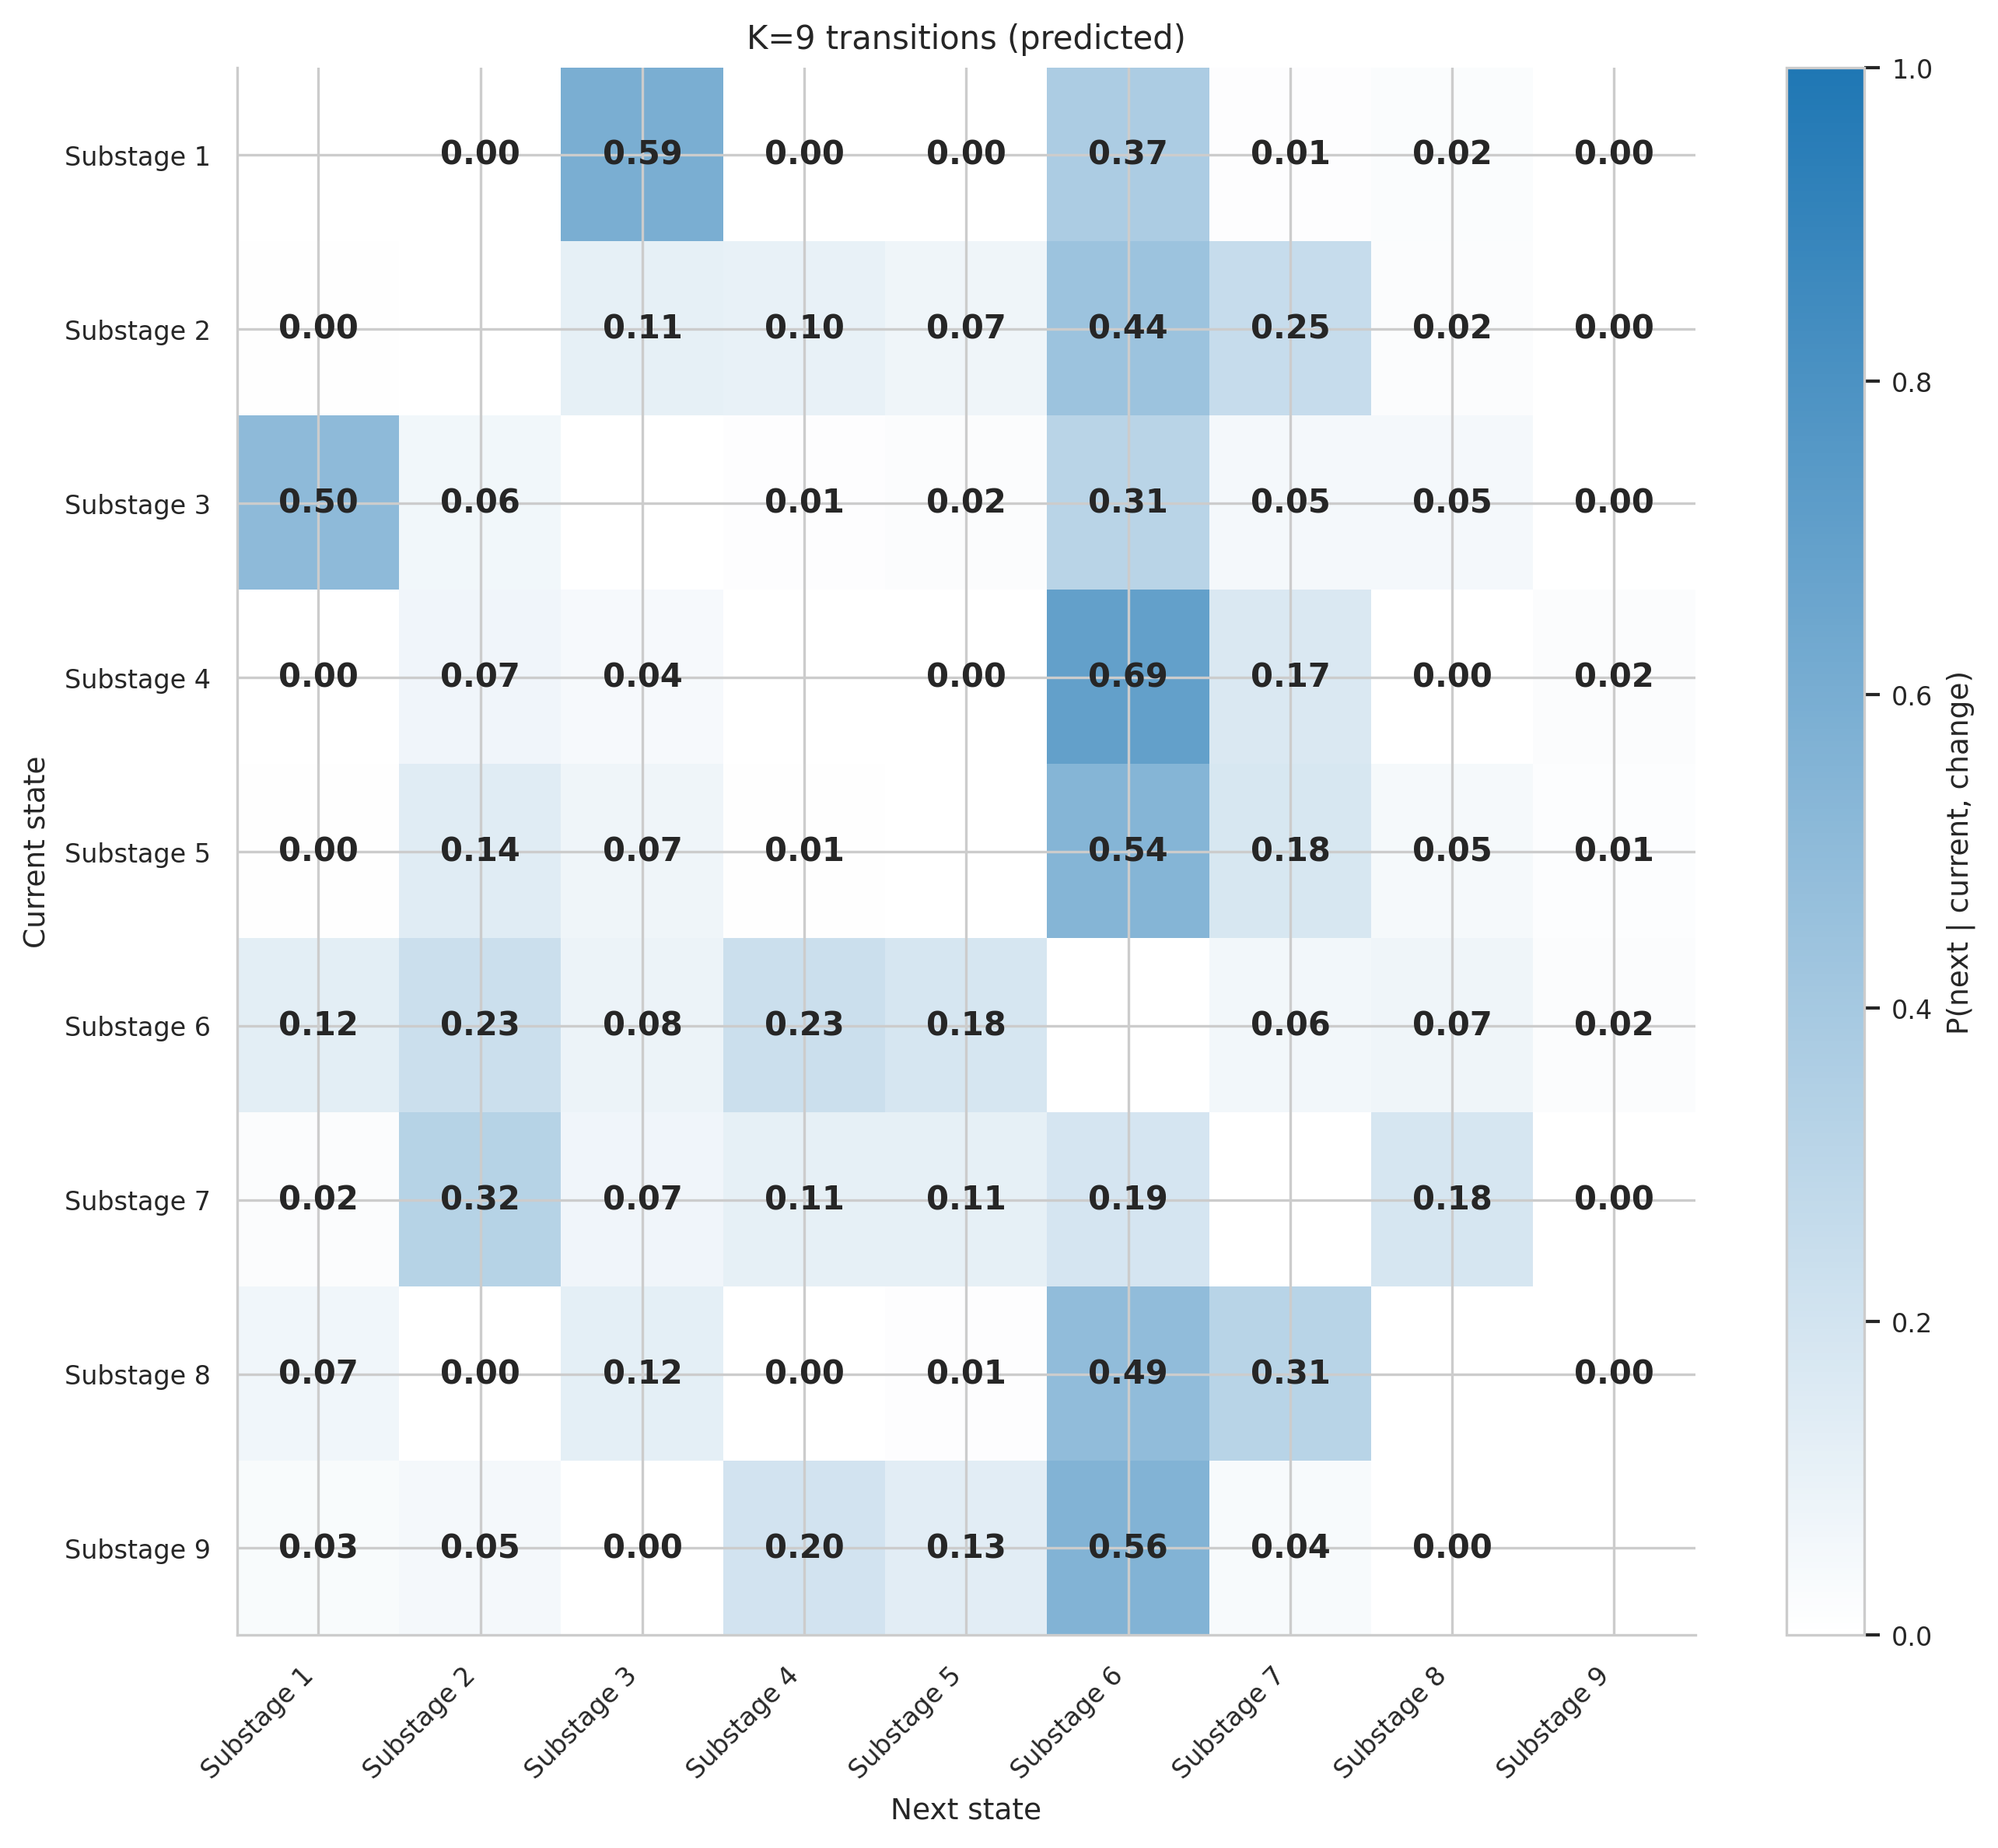

The file beside this chart, header and first rows:
, Substage 1, Substage 2, Substage 3, Substage 4, Substage 5, Substage 6, Substage 7, Substage 8, Substage 9
Substage 1, , 0.00369, 0.5931, 0.001342, 0.002348, 0.3683, 0.008386, 0.02147, 0.001342
Substage 2, 0.004714, , 0.1095, 0.1018, 0.07099, 0.4404, 0.2529, 0.01775, 0.001941
Substage 3, 0.5021, 0.06238, , 0.00826, 0.01794, 0.3107, 0.04785, 0.0507, 0.0
Substage 4, 0.003658, 0.0695, 0.04279, , 0.002926, 0.6939, 0.1668, 0.00256, 0.01792
Substage 5, 0.004948, 0.139, 0.07063, 0.006298, , 0.5407, 0.1786, 0.04588, 0.01395
Substage 6, 0.1231, 0.2307, 0.08288, 0.2331, 0.1827, , 0.05714, 0.07182, 0.01853
Substage 7, 0.01675, 0.3221, 0.06872, 0.1125, 0.1111, 0.1867, , 0.1812, 0.001026
Substage 8, 0.0655, 0.003243, 0.1193, 0.001946, 0.008431, 0.4883, 0.3132, , 0.0
Substage 9, 0.02823, 0.04839, 0.0, 0.2016, 0.129, 0.5565, 0.03629, 0.0, 
